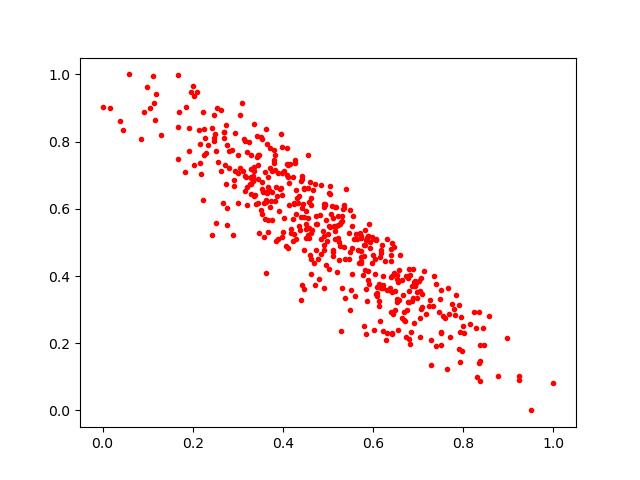

The data file committed next to this chart (first rows):
0.8376946, 0.14616601
0.3249, 0.8001
0.7085, 0.3478
0.6293, 0.2088
0.399, 0.5167
0.6156, 0.4553
0.3303, 0.7198
0.5039, 0.5447
0.5164, 0.511
0.5393, 0.6585
0.7755, 0.316
0.6419, 0.4981
0.7909, 0.3141
0.1162, 0.8632
0.3369, 0.7128
0.8297, 0.09821
0.3095, 0.9163
0.4257, 0.5263
0.4458, 0.6623
0.5248, 0.5027
0.5734, 0.5126
0.3616, 0.6255
0.3582, 0.6176
0.8357, 0.2923
0.435, 0.5492
0.6044, 0.4491
0.5726, 0.4438
0.275, 0.7885
0.3005, 0.7604
0.7257, 0.3296
0.382, 0.624
0.3181, 0.6955
0.4217, 0.5039
0.1301, 0.8202
0.3509, 0.5965
0.4677, 0.6559
0.3835, 0.7166
0.7507, 0.359
0.4112, 0.7304
0.2471, 0.8024
0.3431, 0.8158
0.6777, 0.3226
0.2747, 0.8489
0.6306, 0.5107
0.739, 0.1907
0.4914, 0.4788
0.6311, 0.3575
0.267, 0.6185
0.4955, 0.4323
0.4331, 0.6171
0.4239, 0.6163
0.6259, 0.4437
0.7595, 0.2738
0.7466, 0.2943
0.528, 0.2356
0.3368, 0.7248
0.3795, 0.7754
0.6788, 0.3543
0.6185, 0.4693
0.4217, 0.6959
0.3424, 0.7536
... 415 more rows
